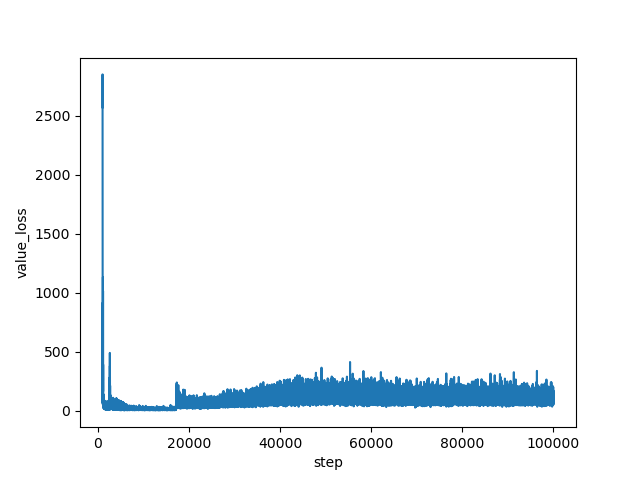

The file beside this chart, header and first rows:
step, value_loss
1000, 2572
1001, 2774
1002, 2851
1003, 2718
1004, 2610
1005, 2620
1006, 2499
1007, 2437
1008, 2394
1009, 2384
1010, 2124
1011, 2166
1012, 2094
1013, 1910
1014, 1678
1015, 1520
1016, 1630
1017, 1444
1018, 1207
1019, 969.6
1020, 990.9
1021, 987.7
1022, 895.2
1023, 697.7
1024, 637.1
1025, 534.4
1026, 318.5
1027, 367.8
1028, 333.9
1029, 178.6
1030, 115.8
1031, 182.3
1032, 156.1
1033, 160.5
1034, 57.17
1035, 392.5
1036, 59.94
1037, 192.1
1038, 72.86
1039, 187.9
1040, 68.35
1041, 471.2
1042, 370.5
1043, 388.7
1044, 288.7
1045, 217.4
1046, 191.2
1047, 400.6
1048, 244.2
1049, 139.6
1050, 395
1051, 235.8
1052, 119.3
1053, 625.5
1054, 269.3
1055, 250.6
1056, 253.8
1057, 475.6
1058, 69.66
1059, 656.6
... 98,940 more rows
